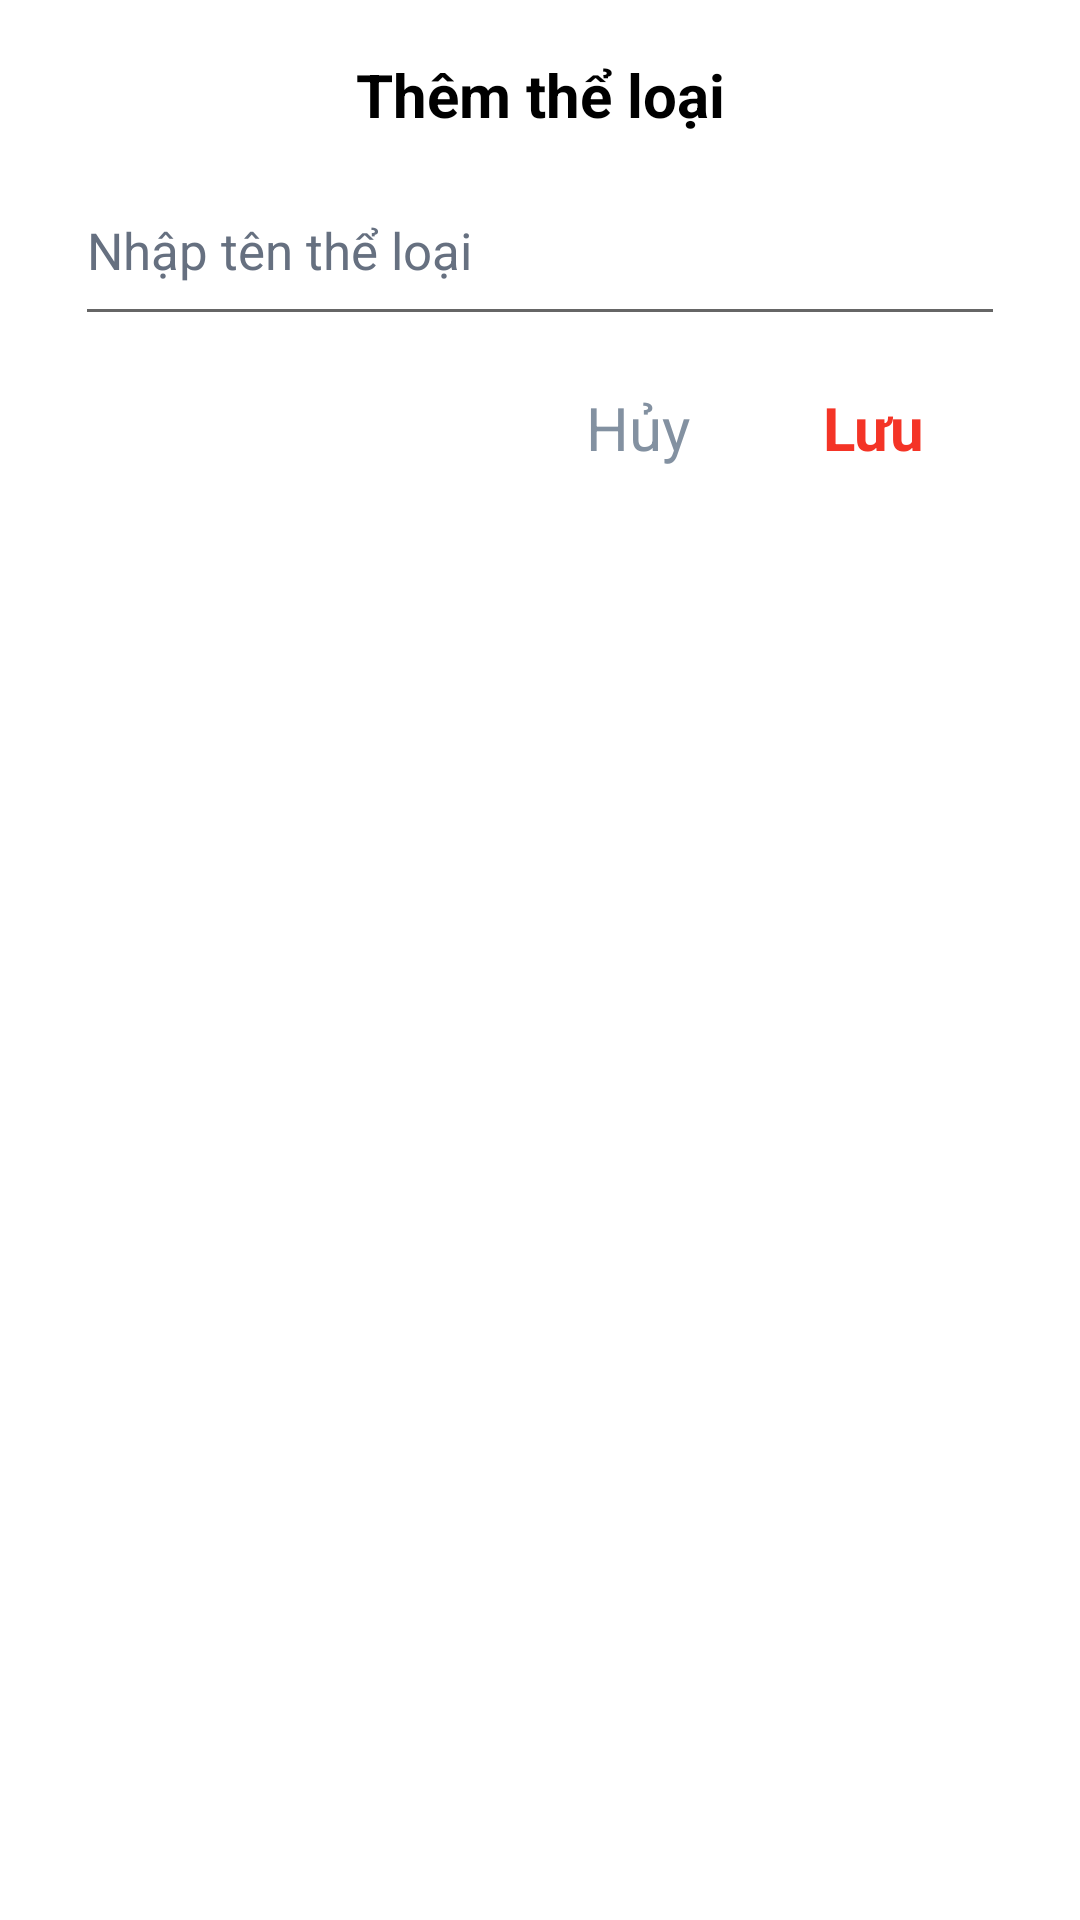

Here is an Android app screen rendered from its layout file. Give the layout XML and the strings, colors and styles it references.
<!-- AndroidManifest.xml: application theme Theme.BookShopManagement -->
<!-- res/layout/layout_add.xml -->
<androidx.constraintlayout.widget.ConstraintLayout xmlns:android="http://schemas.android.com/apk/res/android"
    xmlns:app="http://schemas.android.com/apk/res-auto"
    android:layout_width="match_parent"
    android:layout_height="wrap_content"
    android:background="@drawable/bg_add">

    <TextView
        android:id="@+id/text_alert"
        android:layout_width="0dp"
        android:layout_height="wrap_content"
        android:layout_marginStart="25dp"
        android:layout_marginTop="18dp"
        android:layout_marginEnd="25dp"
        android:gravity="center"
        android:text="@string/add_category"
        android:textColor="@color/black"
        android:textSize="20dp"
        android:textStyle="bold"
        app:layout_constraintEnd_toEndOf="parent"
        app:layout_constraintStart_toStartOf="parent"
        app:layout_constraintTop_toTopOf="parent" />

    <EditText
        android:id="@+id/edit_name"
        android:layout_width="0dp"
        android:layout_height="60dp"
        android:layout_marginTop="7dp"
        android:hint="@string/enter_category_name"
        android:inputType="text"
        android:textColor="@color/black"
        android:textSize="17dp"
        app:layout_constraintEnd_toEndOf="@id/text_alert"
        app:layout_constraintStart_toStartOf="@id/text_alert"
        app:layout_constraintTop_toBottomOf="@id/text_alert" />















    <TextView
        android:id="@+id/text_cancel"
        android:layout_width="0dp"
        android:layout_height="wrap_content"
        android:layout_marginEnd="10dp"
        android:gravity="center"
        android:padding="17dp"
        android:text="Hủy"
        android:textColor="@color/gray"
        android:textSize="20dp"
        app:layout_constraintEnd_toStartOf="@id/text_confirm"
        app:layout_constraintTop_toBottomOf="@id/edit_name" />

    <TextView
        android:id="@+id/text_confirm"
        android:layout_width="0dp"
        android:layout_height="wrap_content"
        android:layout_marginEnd="10dp"
        android:gravity="center"
        android:padding="17dp"
        android:text="Lưu"
        android:textColor="@color/red"
        android:textSize="20dp"
        android:textStyle="bold"
        app:layout_constraintEnd_toEndOf="@id/edit_name"
        app:layout_constraintTop_toBottomOf="@id/edit_name" />
</androidx.constraintlayout.widget.ConstraintLayout>
<!-- resources referenced by this layout -->
<resources>
  <color name="black">#FF000000</color>
  <color name="gray">#8391A1</color>
  <color name="red">#F43426</color>
  <string name="add_category">Thêm thể loại</string>
  <string name="enter_category_description">Nhập mô tả</string>
  <string name="enter_category_name">Nhập tên thể loại</string>
  <style name="Theme.BookShopManagement" parent="Theme.MaterialComponents.DayNight.NoActionBar">
          
          <item name="colorPrimary">@color/purple_500</item>
          <item name="colorPrimaryVariant">@color/purple_700</item>
          <item name="colorOnPrimary">@color/white</item>
          
          <item name="colorSecondary">@color/teal_200</item>
          <item name="colorSecondaryVariant">@color/teal_700</item>
          <item name="colorOnSecondary">@color/black</item>
          
          <item name="android:statusBarColor">@color/darkgray</item>
          
          <item name="android:textColorHint">@color/primary</item>
          <item name="android:editTextColor">@color/primary</item>
  
          <item name="android:popupMenuStyle">@style/PopupMenu</item>
      </style>
  <color name="purple_500">#FF6200EE</color>
  <color name="purple_700">#FF3700B3</color>
  <color name="white">#FFFFFFFF</color>
  <color name="teal_200">#FF03DAC5</color>
  <color name="teal_700">#FF018786</color>
  <color name="darkgray">#6A707C</color>
  <color name="primary">#667080</color>
  <style name="PopupMenu" parent="@style/Widget.AppCompat.ListPopupWindow">
          <item name="android:popupBackground">@drawable/custom_popup_background</item>
      </style>
  <!-- drawable custom_popup_background (drawable) -->
  <layer-list xmlns:android="http://schemas.android.com/apk/res/android">
      <item
          android:width="110dp"
          android:gravity="right"
          android:right="25dp">
          <shape android:shape="rectangle">
              <solid android:color="#FFFFFF" />
              <corners android:radius="7dp" />
          </shape>
      </item>
  </layer-list>
</resources>
